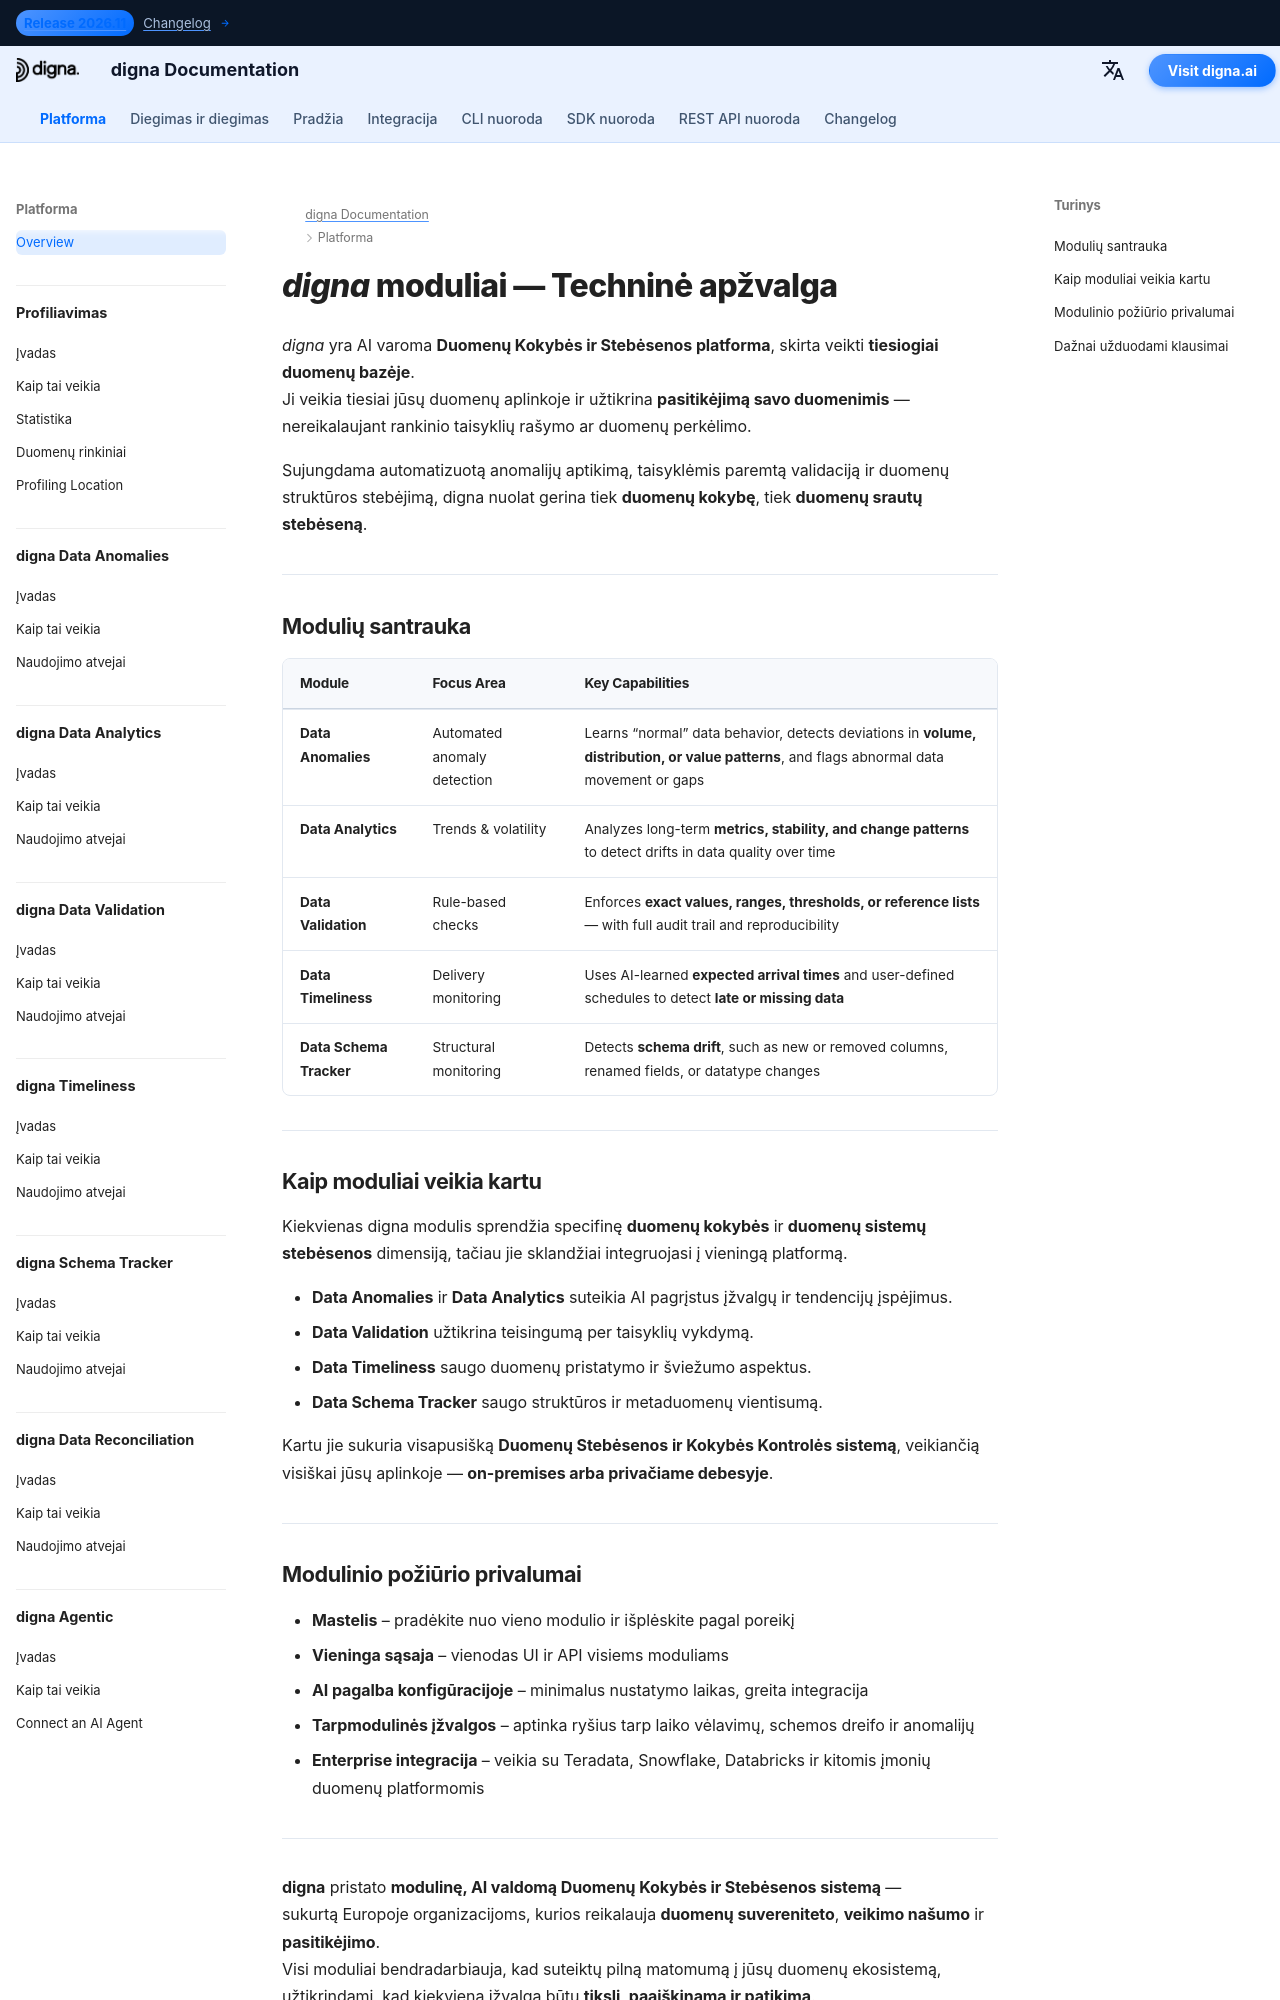

repository: dignaai/digna-docs · page: lt/platform/overview/index.html · generator: mkdocs

---
title: digna Modules – Technical Overview of AI-Driven Data Quality & Observability
description: Explore the core modules of digna — the European AI platform for Data Quality and Observability. Learn how each module improves the quality, observability, and reliability of data in your on-premises or private cloud environment.
image: /assets/logo_square.png
keywords:
  - data quality modules
  - data observability
  - ai anomaly detection
  - quality of data
  - observability of data
  - data validation
  - data timeliness
  - data schema monitoring
  - in-database execution
  - digna modules overview
lang: en
robots: index, follow
og_title: digna Modules – Technical Overview of Data Quality & Observability
og_description: Overview of digna modules for Data Quality and Data Observability — from anomaly detection to validation, timeliness, analytics, and schema tracking.
og_image: /assets/logo_square.png
og_type: website
twitter_card: summary_large_image
---

# *digna* moduliai — Techninė apžvalga
<h1 style="display:none;">Moduliai Duomenų Kokybei, Duomenų Kokybės ir Duomenų Stebėsenai – digna Platforma</h1>

*digna* yra AI varoma **Duomenų Kokybės ir Stebėsenos platforma**, skirta veikti **tiesiogiai duomenų bazėje**.  
Ji veikia tiesiai jūsų duomenų aplinkoje ir užtikrina **pasitikėjimą savo duomenimis** — nereikalaujant rankinio taisyklių rašymo ar duomenų perkėlimo.

Sujungdama automatizuotą anomalijų aptikimą, taisyklėmis paremtą validaciją ir duomenų struktūros stebėjimą, digna nuolat gerina tiek **duomenų kokybę**, tiek **duomenų srautų stebėseną**.

---

## Modulių santrauka

| Module | Focus Area | Key Capabilities |
|--------|-------------|------------------|
| **Data Anomalies** | Automated anomaly detection | Learns “normal” data behavior, detects deviations in **volume, distribution, or value patterns**, and flags abnormal data movement or gaps |
| **Data Analytics** | Trends & volatility | Analyzes long-term **metrics, stability, and change patterns** to detect drifts in data quality over time |
| **Data Validation** | Rule-based checks | Enforces **exact values, ranges, thresholds, or reference lists** — with full audit trail and reproducibility |
| **Data Timeliness** | Delivery monitoring | Uses AI-learned **expected arrival times** and user-defined schedules to detect **late or missing data** |
| **Data Schema Tracker** | Structural monitoring | Detects **schema drift**, such as new or removed columns, renamed fields, or datatype changes |

---

## Kaip moduliai veikia kartu

Kiekvienas digna modulis sprendžia specifinę **duomenų kokybės** ir **duomenų sistemų stebėsenos** dimensiją, tačiau jie sklandžiai integruojasi į vieningą platformą.  

- **Data Anomalies** ir **Data Analytics** suteikia AI pagrįstus įžvalgų ir tendencijų įspėjimus.  
- **Data Validation** užtikrina teisingumą per taisyklių vykdymą.  
- **Data Timeliness** saugo duomenų pristatymo ir šviežumo aspektus.  
- **Data Schema Tracker** saugo struktūros ir metaduomenų vientisumą.  

Kartu jie sukuria visapusišką **Duomenų Stebėsenos ir Kokybės Kontrolės sistemą**, veikiančią visiškai jūsų aplinkoje — **on-premises arba privačiame debesyje**.

---
